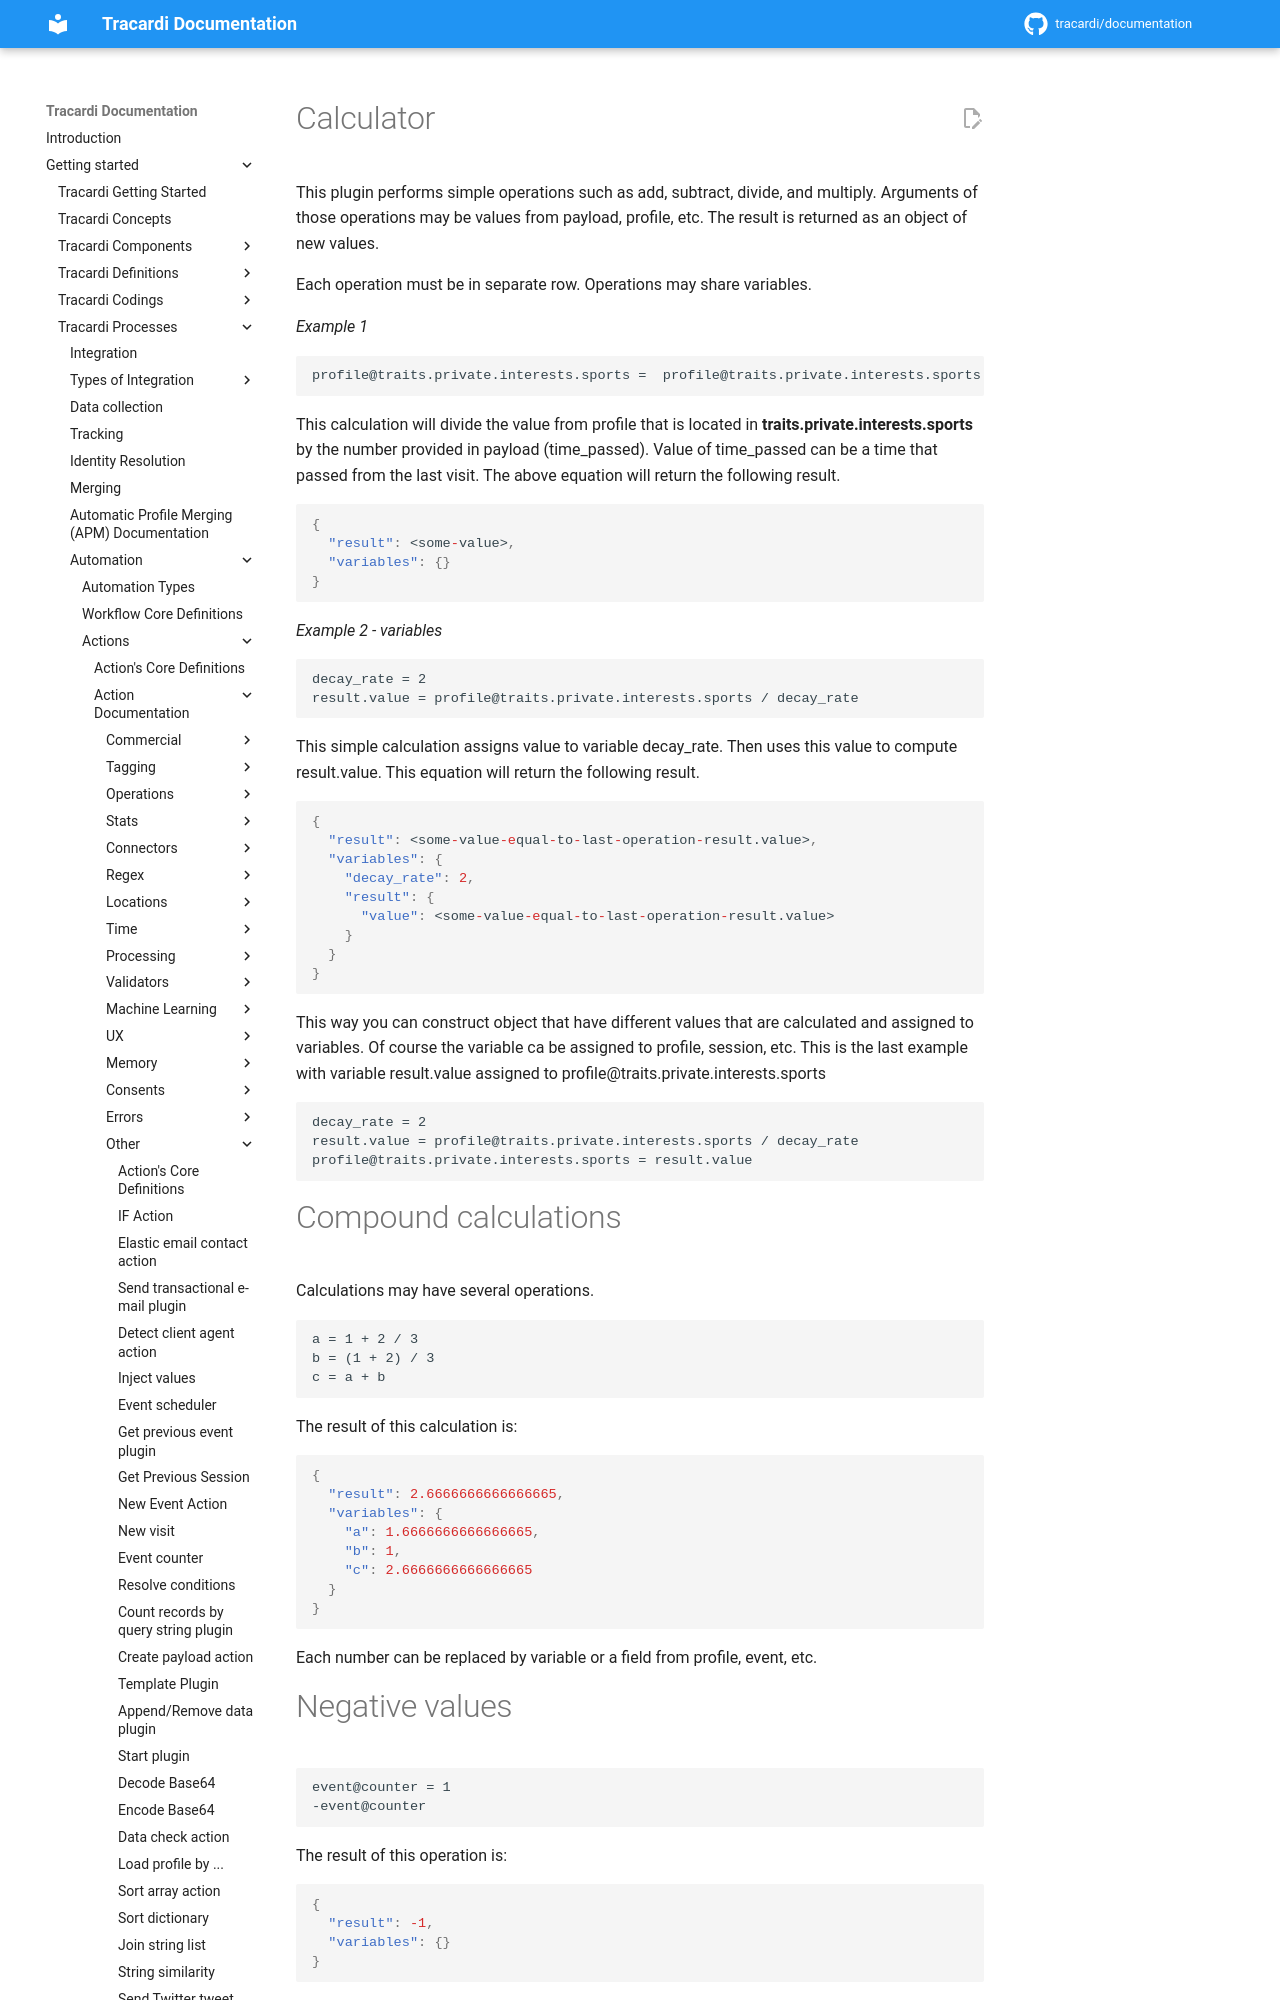

repository: Tracardi/documentation · page: 1.1.x/getting_started/processes/workflow/actions/calculator_action/index.html · generator: mkdocs

# Calculator

This plugin performs simple operations such as add, subtract, divide, and multiply. Arguments of those operations may be
values from payload, profile, etc. The result is returned as an object of new values.

Each operation must be in separate row. Operations may share variables.

*Example 1*

```
profile@traits.private.interests.sports =  profile@traits.private.interests.sports / payload@time_passed
```

This calculation will divide the value from profile that is located in **traits.private.interests.sports** by the number
provided in payload (time_passed). Value of time_passed can be a time that passed from the last visit. The above
equation will return the following result.

```json
{
  "result": <some-value>,
  "variables": {}
}
```

*Example 2 - variables*

```
decay_rate = 2
result.value = profile@traits.private.interests.sports / decay_rate
```

This simple calculation assigns value to variable decay_rate. Then uses this value to compute result.value. This
equation will return the following result.
